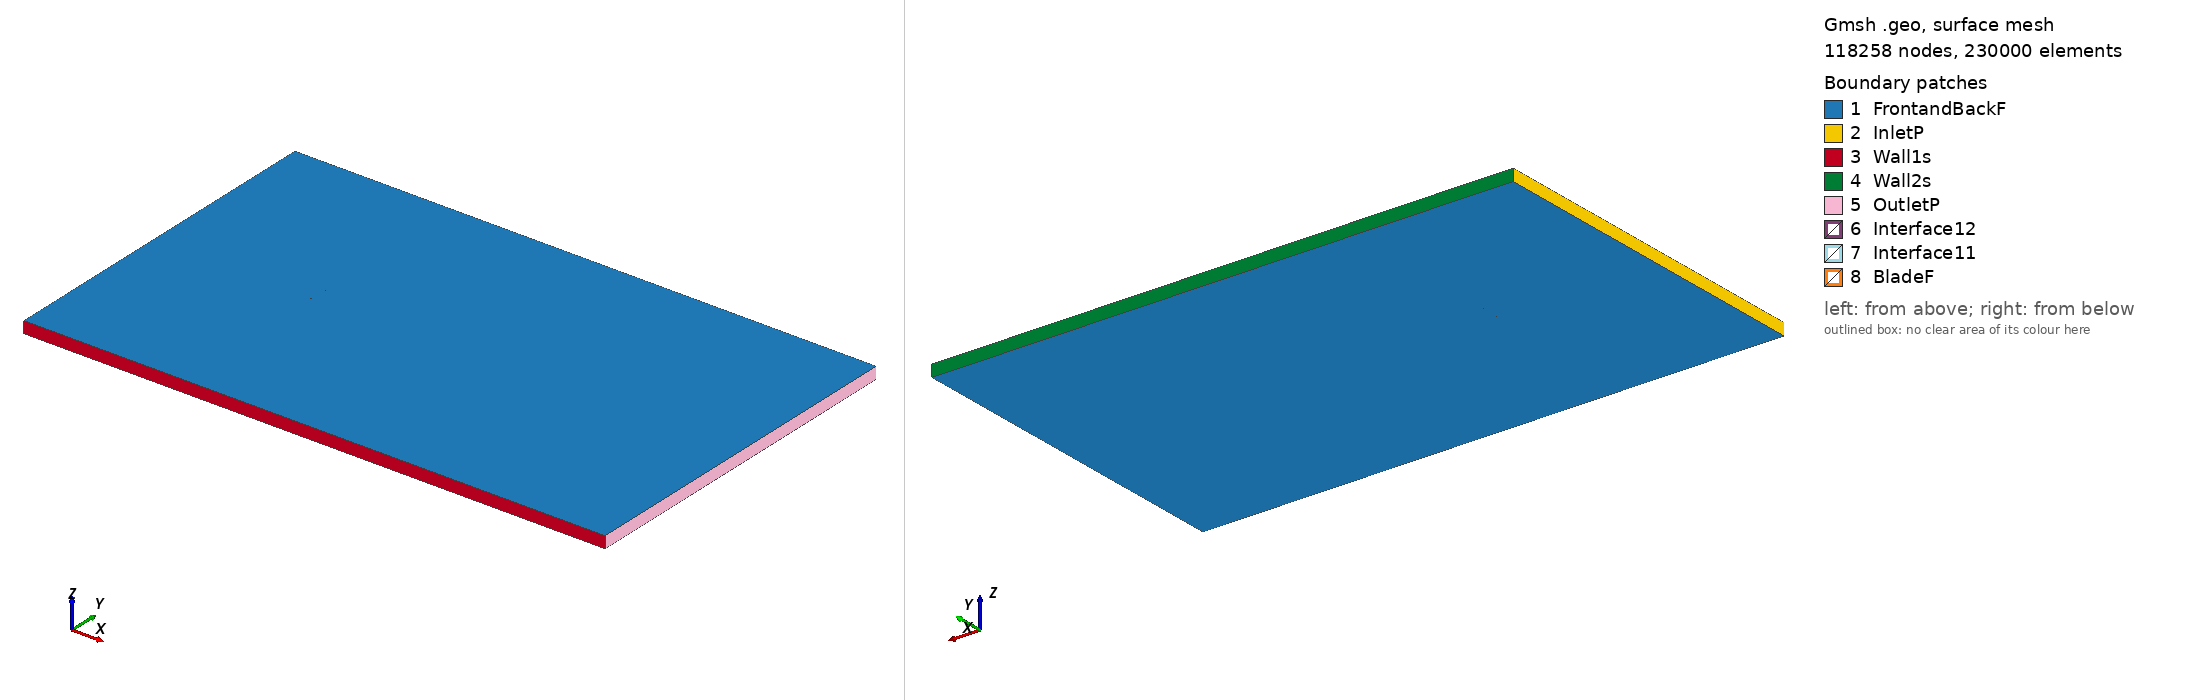

Gmsh geometry script, surface-meshed: 118258 nodes, 230000 surface elements. Boundary patches (legend numbers): 1 FrontandBackF, 2 InletP, 3 Wall1s, 4 Wall2s, 5 OutletP, 6 Interface12, 7 Interface11, 8 BladeF. Left view from above one corner, right view from below the opposite corner. Legend entries are the model's physical surfaces. The drawing asked Gmsh for element sizes between 1% and 20% of the model's largest extent; the script's own settings can give other sizes.

=== goe417a_tsr_2.8682_aoa_-4.769.geo (drawn) ===
SetFactory("OpenCASCADE");

Point(1) = {0.074657, 0.745990, 0, 1.0};
Point(2) = {0.062886, 0.747705, 0, 1.0};
Point(3) = {0.047323, 0.749262, 0, 1.0};
Point(4) = {0.031844, 0.749823, 0, 1.0};
Point(5) = {0.016397, 0.750000, 0, 1.0};
Point(6) = {0.000994, 0.749641, 0, 1.0};
Point(7) = {-0.014377, 0.748899, 0, 1.0};
Point(8) = {-0.029677, 0.747314, 0, 1.0};
Point(9) = {-0.044894, 0.744732, 0, 1.0};
Point(10) = {-0.052480, 0.743173, 0, 1.0};
Point(11) = {-0.060035, 0.741231, 0, 1.0};
Point(12) = {-0.063777, 0.739839, 0, 1.0};
Point(13) = {-0.067493, 0.738140, 0, 1.0};
Point(14) = {-0.071190, 0.736211, 0, 1.0};
Point(15) = {-0.073023, 0.735055, 0, 1.0};
Point(16) = {-0.074740, 0.732520, 0, 1.0};
Point(17) = {-0.072646, 0.730534, 0, 1.0};
Point(18) = {-0.070781, 0.731307, 0, 1.0};
Point(19) = {-0.067090, 0.733312, 0, 1.0};
Point(20) = {-0.063380, 0.735088, 0, 1.0};
Point(21) = {-0.059651, 0.736634, 0, 1.0};
Point(22) = {-0.052103, 0.738652, 0, 1.0};
Point(23) = {-0.044523, 0.740288, 0, 1.0};
Point(24) = {-0.029306, 0.742869, 0, 1.0};
Point(25) = {-0.014006, 0.744454, 0, 1.0};
Point(26) = {0.001365, 0.745196, 0, 1.0};
Point(27) = {0.016767, 0.745556, 0, 1.0};
Point(28) = {0.032215, 0.745378, 0, 1.0};
Point(29) = {0.047694, 0.744818, 0, 1.0};
Point(30) = {0.063212, 0.743797, 0, 1.0};
Point(31) = {0.074781, 0.744501, 0, 1.0};
Point(32) = {-0.074657, -0.745990, 0, 1.0};
Point(33) = {-0.062886, -0.747705, 0, 1.0};
Point(34) = {-0.047323, -0.749262, 0, 1.0};
Point(35) = {-0.031844, -0.749823, 0, 1.0};
Point(36) = {-0.016397, -0.750000, 0, 1.0};
Point(37) = {-0.000994, -0.749641, 0, 1.0};
Point(38) = {0.014377, -0.748899, 0, 1.0};
Point(39) = {0.029677, -0.747314, 0, 1.0};
Point(40) = {0.044894, -0.744732, 0, 1.0};
Point(41) = {0.052480, -0.743173, 0, 1.0};
Point(42) = {0.060035, -0.741231, 0, 1.0};
Point(43) = {0.063777, -0.739839, 0, 1.0};
Point(44) = {0.067493, -0.738140, 0, 1.0};
Point(45) = {0.071190, -0.736211, 0, 1.0};
Point(46) = {0.073023, -0.735055, 0, 1.0};
Point(47) = {0.074740, -0.732520, 0, 1.0};
Point(48) = {0.072646, -0.730534, 0, 1.0};
Point(49) = {0.070781, -0.731307, 0, 1.0};
Point(50) = {0.067090, -0.733312, 0, 1.0};
Point(51) = {0.063380, -0.735088, 0, 1.0};
Point(52) = {0.059651, -0.736634, 0, 1.0};
Point(53) = {0.052103, -0.738652, 0, 1.0};
Point(54) = {0.044523, -0.740288, 0, 1.0};
Point(55) = {0.029306, -0.742869, 0, 1.0};
Point(56) = {0.014006, -0.744454, 0, 1.0};
Point(57) = {-0.001365, -0.745196, 0, 1.0};
Point(58) = {-0.016767, -0.745556, 0, 1.0};
Point(59) = {-0.032215, -0.745378, 0, 1.0};
Point(60) = {-0.047694, -0.744818, 0, 1.0};
Point(61) = {-0.063212, -0.743797, 0, 1.0};
Point(62) = {-0.074781, -0.744501, 0, 1.0};

// Lines: first blade (splines 1-4)
Spline(1) = {1:31};
Spline(2) = {31,1};

// Lines: second blade (splines 5-8)
Spline(3) = {32:62};
Spline(4) = {62,32};

// Outer domain (points 20001-4 and lines)
Point(63) = {-13.50000000, -15.00000000, 0, 1.0};
Point(64) = {-13.50000000, 15.00000000, 0, 1.0};
Point(65) = {36.00000000, 15.00000000, 0, 1.0};
Point(66) = {36.00000000, -15.00000000, 0, 1.0};
Line(11) = {63, 64};
Line(12) = {64, 65};
Line(13) = {65, 66};
Line(14) = {63, 66};

// Interface (between moving and stationary domain) (circles)
Circle(9) = {0, 0, 0, 0.80000000, 0, 2*Pi};
Circle(10) = {0, 0, 0, 0.80000000, 0, 2*Pi};

// Loops collect Lines/Splines/etc (blade1, blade2, domain, first circle)
Line Loop(1) = {1:2};
Line Loop(2) = {3:4};
Line Loop(3) = {11,12,13,-14};
Line Loop(4) = {9};

// BooleanDifference cuts out the circle/interface from the domain
Plane Surface(1) = {3};
Plane Surface(2) = {4};
BooleanDifference{ Surface{1}; Delete;}{ Surface{2}; Delete;}

// This one cuts out the blades from the inner circle/interface
Line Loop(6) = {10};
Plane Surface(5) = {6};
Plane Surface(6) = {1};
Plane Surface(7) = {2};
BooleanDifference{ Surface{5}; Delete;}{ Surface{6,7}; Delete;}

// extrude to 3rd dimension
Extrude {0, 0, 1} {Surface{1}; Surface{5}; Layers{1}; Recombine;}

// Physical Surfaces are the named boundaries (patches)
Physical Surface("Interface11") = {12};
Physical Surface("Interface12") = {10};

// sides of domain
Physical Surface("InletP") = {6};
Physical Surface("OutletP") = {9};

// top and bottom of domain
Physical Surface("Wall1s") = {7};
Physical Surface("Wall2s") = {8};

// Check FrontandBackF by ensuring there is nothing in the 3rd dimension
Physical Surface("FrontandBackF") = {1,11,5,17};
Physical Surface("BladeF") = {13:16};
Physical Volume("Turbine") = {2};
Physical Volume("Farfield") = {1};

// settings for airfoil boundary layer
Field[1] = BoundaryLayer;
Field[1].EdgesList = {1:4};
Field[1].hwall_n = 1e-3;
Field[1].thickness = 1.5e-2;
Field[1].ratio = 1.05;
Field[1].Quads = 1;
BoundaryLayer Field = 1;

// control points for mesh (blade and interface)
// floor((arc length / 1.5mm)/ 2) -> Transfinite Line
Transfinite Line {1,3} = 101 Using Progression 1;
Transfinite Line {2,4} = 2 Using Progression 1;
Transfinite Line {9, 15} = 800 Using Progression 1;

// For more information on gmsh syntax, visit http://gmsh.info/doc/texinfo/gmsh.html
